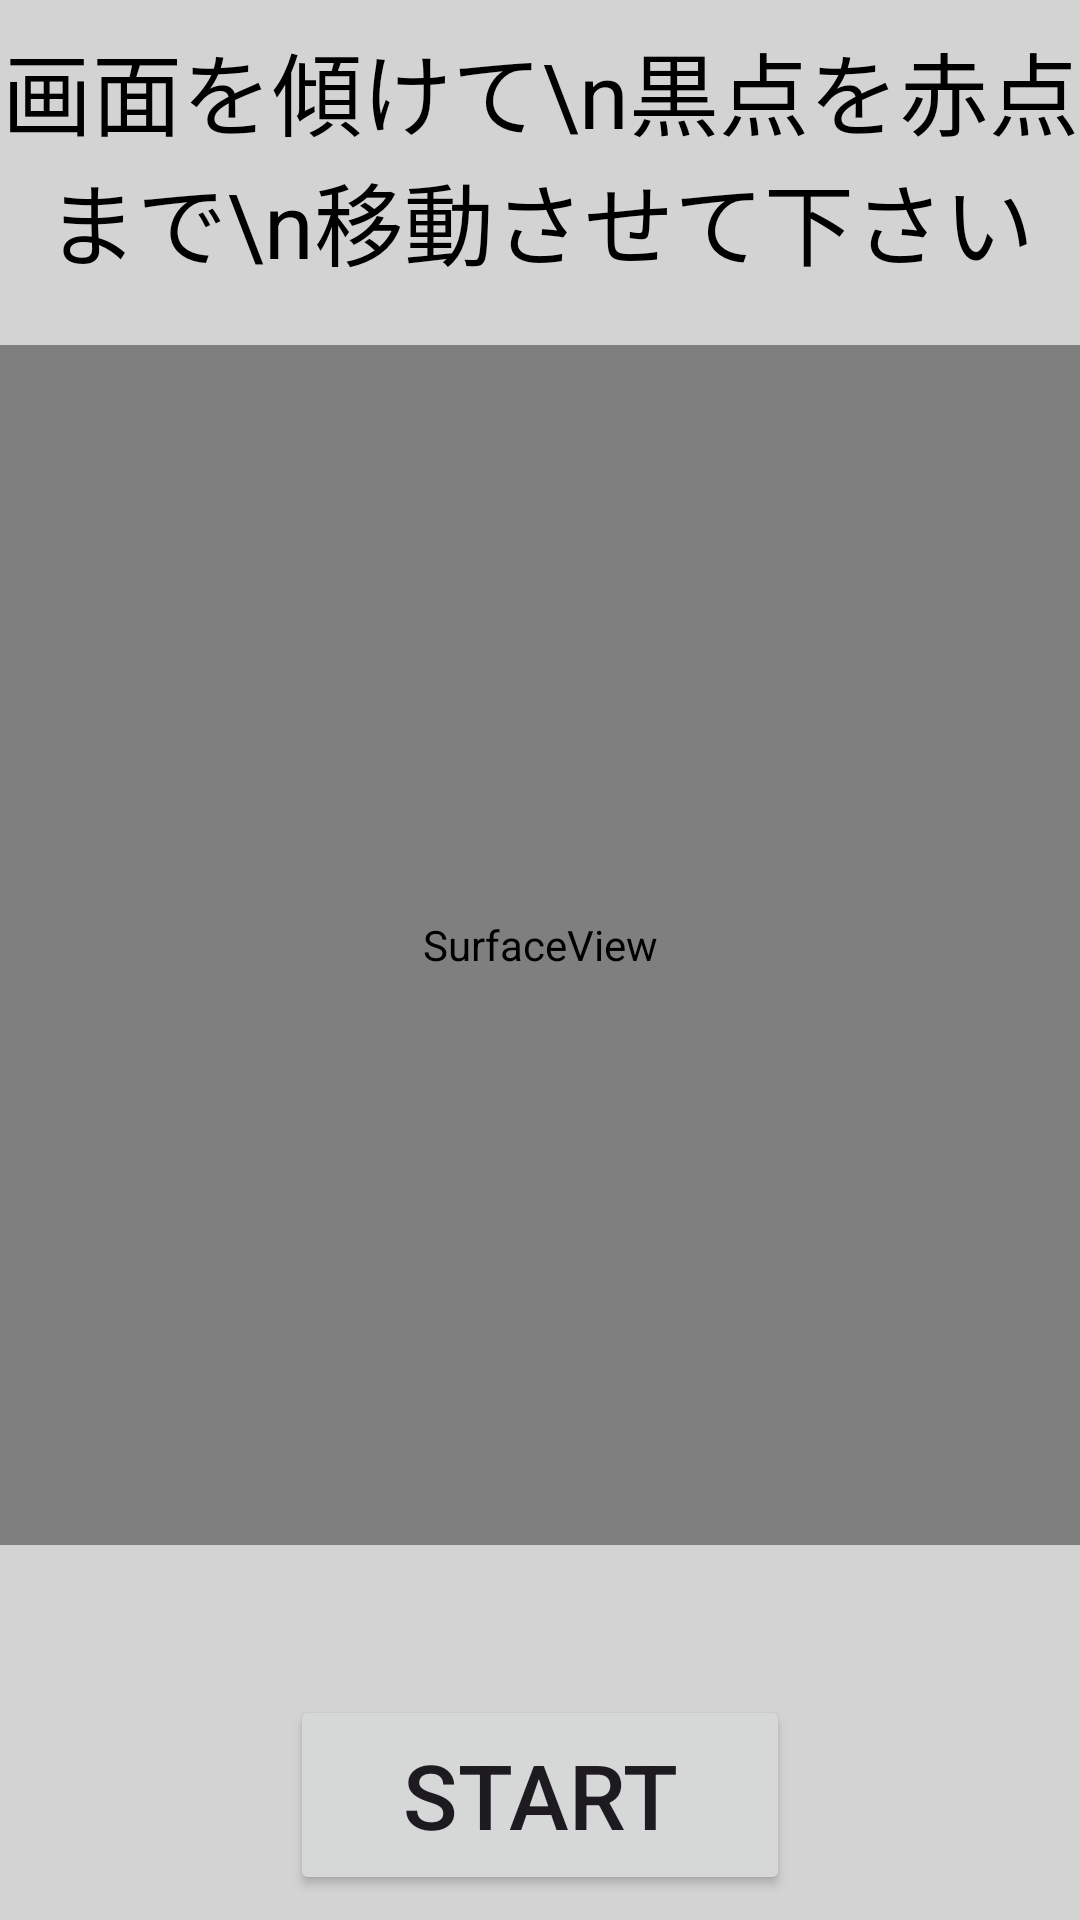

Write the Android layout XML for this screen, with the resource values it uses.
<!-- AndroidManifest.xml: application theme Theme.ShockMaze -->
<!-- res/layout/activity_play.xml -->
<?xml version="1.0" encoding="utf-8"?>
<LinearLayout xmlns:android="http://schemas.android.com/apk/res/android"
    xmlns:tools="http://schemas.android.com/tools"
    android:layout_width="match_parent"
    android:layout_height="match_parent"
    android:gravity="center"
    android:orientation="vertical"
    tools:context=".playActivity"
    android:background="@color/gray">

    <TextView
        android:text="画面を傾けて\n黒点を赤点まで\n移動させて下さい"
        android:textColor="@color/black"
        android:gravity="center"
        android:textSize="30sp"
        android:layout_marginTop="50dp"
        android:layout_width="wrap_content"
        android:layout_height="wrap_content" />

    <SurfaceView
        android:id="@+id/gameView"
        android:layout_marginTop="20dp"
        android:layout_width="400dp"
        android:layout_height="400dp"/>

    <Button
        android:id="@+id/gameStart"
        android:layout_width="500px"
        android:layout_height="200px"
        android:layout_gravity="center|bottom"
        android:layout_margin="50dp"
        android:onClick="onClick"
        android:text="START"
        android:textSize="30sp" />

</LinearLayout>
<!-- resources referenced by this layout -->
<resources>
  <color name="black">#FF000000</color>
  <color name="gray">#D3D3D3</color>
  <style name="Theme.ShockMaze" parent="Base.Theme.ShockMaze" />
  <style name="Base.Theme.ShockMaze" parent="Theme.Material3.DayNight.NoActionBar">
          
          
      </style>
</resources>
